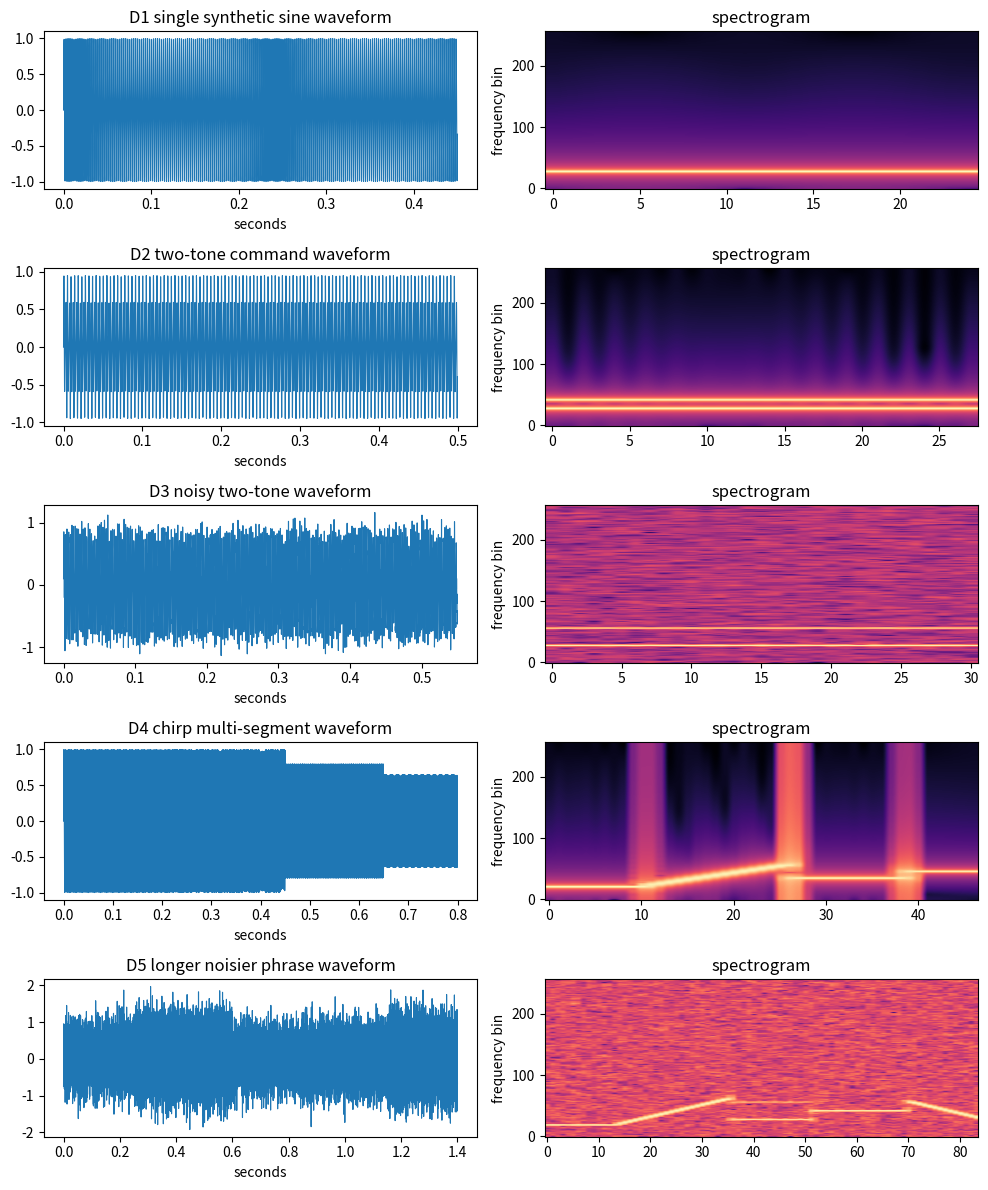
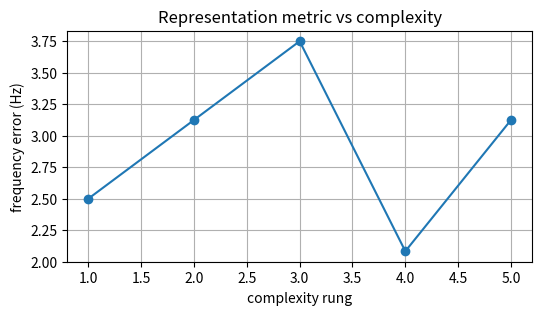

Generate these figures, in order, with matplotlib:

import itertools
import math

import matplotlib.pyplot as plt
import numpy as np

rng = np.random.default_rng(1301)


def sine_wave(freq, duration, fs, amplitude=1.0, phase=0.0):
    n = np.arange(int(round(duration * fs)))
    x = amplitude * np.sin(2.0 * np.pi * freq * n / fs + phase)
    return x


def chirp_wave(start_freq, end_freq, duration, fs, amplitude=1.0):
    n = np.arange(int(round(duration * fs)))
    t = n / fs
    slope = (end_freq - start_freq) / duration
    phase = 2.0 * np.pi * (start_freq * t + 0.5 * slope * t * t)
    x = amplitude * np.sin(phase)
    return x


def rms(x):
    return float(np.sqrt(np.mean(np.square(x))))


def add_noise_for_snr(x, snr_db, seed):
    local_rng = np.random.default_rng(seed)
    noise = local_rng.normal(size=len(x))
    target_noise_rms = rms(x) / (10.0 ** (snr_db / 20.0))
    noise = noise / (rms(noise) + 1e-12)
    y = x + target_noise_rms * noise
    return y


def frame_signal(x, n_fft, hop):
    if len(x) < n_fft:
        pad_width = n_fft - len(x)
        x = np.pad(x, (0, pad_width))
    starts = np.arange(0, len(x) - n_fft + 1, hop)
    frames = np.stack([x[start:start + n_fft] for start in starts])
    return frames


def stft_mag(x, n_fft, hop):
    frames = frame_signal(x, n_fft, hop)
    window = np.hanning(n_fft)
    spectrum = np.fft.rfft(frames * window[None, :], axis=1)
    magnitude = np.abs(spectrum)
    return magnitude


def hz_to_mel(freq):
    return 2595.0 * np.log10(1.0 + freq / 700.0)


def mel_to_hz(mel):
    return 700.0 * (10.0 ** (mel / 2595.0) - 1.0)


def mel_filterbank(fs, n_fft, n_mels):
    freqs = np.linspace(0.0, fs / 2.0, n_fft // 2 + 1)
    mel_edges = np.linspace(hz_to_mel(0.0), hz_to_mel(fs / 2.0), n_mels + 2)
    hz_edges = mel_to_hz(mel_edges)
    bank = np.zeros((n_mels, len(freqs)))
    for band in range(n_mels):
        left = hz_edges[band]
        center = hz_edges[band + 1]
        right = hz_edges[band + 2]
        rising = (freqs - left) / max(center - left, 1e-12)
        falling = (right - freqs) / max(right - center, 1e-12)
        bank[band] = np.maximum(0.0, np.minimum(rising, falling))
    return bank


def dct_matrix(n):
    rows = []
    for k in range(n):
        row = []
        for b in range(n):
            value = math.cos(math.pi * k * (2 * b + 1) / (2 * n))
            row.append(value)
        rows.append(row)
    return np.array(rows)


def build_audio_ladder(fs=8000):
    d1 = sine_wave(440.0, 0.45, fs)
    d2 = 0.65 * sine_wave(440.0, 0.50, fs) + 0.35 * sine_wave(660.0, 0.50, fs)
    d3_clean = 0.60 * sine_wave(440.0, 0.55, fs) + 0.35 * sine_wave(880.0, 0.55, fs)
    d3 = add_noise_for_snr(d3_clean, 12.0, 1303)
    d4 = np.concatenate([
        sine_wave(330.0, 0.20, fs),
        chirp_wave(360.0, 900.0, 0.25, fs),
        0.80 * sine_wave(550.0, 0.20, fs),
        0.65 * sine_wave(720.0, 0.15, fs),
    ])
    d5_clean = np.concatenate([
        0.70 * sine_wave(300.0, 0.25, fs),
        chirp_wave(320.0, 980.0, 0.35, fs),
        0.55 * sine_wave(440.0, 0.25, fs) + 0.25 * sine_wave(880.0, 0.25, fs),
        0.70 * sine_wave(660.0, 0.30, fs),
        chirp_wave(900.0, 420.0, 0.25, fs),
    ])
    d5 = add_noise_for_snr(d5_clean, 5.0, 1305)
    ladder = [
        {"name": "D1 single synthetic sine", "x": d1, "fs": fs, "targets": [440.0], "complexity": 1},
        {"name": "D2 two-tone command", "x": d2, "fs": fs, "targets": [440.0, 660.0], "complexity": 2},
        {"name": "D3 noisy two-tone", "x": d3, "fs": fs, "targets": [440.0, 880.0], "complexity": 3},
        {"name": "D4 chirp multi-segment", "x": d4, "fs": fs, "targets": [330.0, 550.0, 720.0], "complexity": 4},
        {"name": "D5 longer noisier phrase", "x": d5, "fs": fs, "targets": [300.0, 440.0, 660.0], "complexity": 5},
    ]
    return ladder


def dominant_frequencies(x, fs, n_fft=512, hop=128, count=3):
    mag = stft_mag(x, n_fft, hop)
    mean_mag = np.mean(mag, axis=0)
    mean_mag[0] = 0.0
    order = np.argsort(mean_mag)[::-1]
    freqs = order[:count] * fs / n_fft
    return freqs


def nearest_error(predicted, targets):
    predicted = np.array(predicted)
    errors = []
    for target in targets:
        error = float(np.min(np.abs(predicted - target)))
        errors.append(error)
    return float(np.mean(errors))



fs = 8000
n = np.arange(int(0.01 * fs))
wave = np.sin(2.0 * np.pi * 440.0 * n / fs)
first_samples = np.round(wave[:5], 3)
energy = round(float(np.mean(wave * wave)), 3)

assert first_samples.tolist() == [0.0, 0.339, 0.637, 0.861, 0.982]
assert energy == 0.506

print("first samples", first_samples.tolist())
print("0.01 s mean squared energy", energy)



def represent_audio(x, fs, n_fft=256, hop=64, n_mels=4, floor=1e-6):
    magnitude = stft_mag(x, n_fft, hop)
    power = magnitude * magnitude
    bank = mel_filterbank(fs, n_fft, n_mels)
    energies = power @ bank.T
    log_energy = np.log(np.maximum(energies, floor))
    coeffs = log_energy @ dct_matrix(n_mels).T
    freqs = np.arange(n_fft // 2 + 1) * fs / n_fft
    return {
        "waveform": x,
        "magnitude": magnitude,
        "freqs": freqs,
        "log_energy": log_energy,
        "mfcc_like": coeffs,
    }

rep = represent_audio(sine_wave(440.0, 0.032, fs), fs, n_fft=256, hop=64, n_mels=4)
mean_mag = np.mean(rep["magnitude"], axis=0)
peak_bin = int(np.argmax(mean_mag))
peak_freq = float(rep["freqs"][peak_bin])
peak_mag = round(float(mean_mag[peak_bin]), 3)
spacing_256 = fs / 256
spacing_512 = fs / 512
floor_log = round(float(np.log(1e-6)), 1)

assert peak_bin == 14
assert peak_freq == 437.5
assert peak_mag == 63.489
assert spacing_256 == 31.25
assert spacing_512 == 15.625
assert floor_log == -13.8

print("nearest bin", peak_bin, peak_freq)
print("Hann FFT peak magnitude", peak_mag)
print("log floor", floor_log)



ladder = build_audio_ladder(fs=8000)

for rung in ladder:
    x = rung["x"]
    duration = len(x) / rung["fs"]
    sample = np.round(x[:8], 3).tolist()
    print(rung["name"])
    print("  samples", x.shape)
    print("  duration", round(duration, 3))
    print("  targets", rung["targets"])
    print("  preview", sample)



rows = []

for rung in ladder:
    rep = represent_audio(rung["x"], rung["fs"], n_fft=512, hop=128, n_mels=20)
    predicted = dominant_frequencies(rung["x"], rung["fs"], n_fft=512, hop=128, count=5)
    error = nearest_error(predicted, rung["targets"])
    rows.append({"name": rung["name"], "metric": error, "predicted": predicted, "rep": rep})

print("rung | peak-frequency reconstruction error (Hz)")
for row in rows:
    print(row["name"], "|", round(row["metric"], 3), "| peaks", np.round(row["predicted"], 1).tolist())



fig, axes = plt.subplots(5, 2, figsize=(10, 12))
metrics = []

for idx, rung in enumerate(ladder):
    row = rows[idx]
    x = rung["x"]
    fs = rung["fs"]
    rep = row["rep"]
    time = np.arange(len(x)) / fs
    axes[idx, 0].plot(time, x, linewidth=0.8)
    axes[idx, 0].set_title(rung["name"] + " waveform")
    axes[idx, 0].set_xlabel("seconds")
    image = axes[idx, 1].imshow(
        20.0 * np.log10(rep["magnitude"].T + 1e-6),
        origin="lower",
        aspect="auto",
        cmap="magma",
    )
    axes[idx, 1].set_title("spectrogram")
    axes[idx, 1].set_ylabel("frequency bin")
    metrics.append(row["metric"])

plt.tight_layout()
plt.show()

plt.figure(figsize=(6, 3))
plt.plot(range(1, 6), metrics, marker="o")
plt.xlabel("complexity rung")
plt.ylabel("frequency error (Hz)")
plt.title("Representation metric vs complexity")
plt.grid(True)
plt.show()



d5 = ladder[-1]
long_rep = represent_audio(d5["x"], d5["fs"], n_fft=1024, hop=256, n_mels=20, floor=1e-12)
short_rep = represent_audio(d5["x"], d5["fs"], n_fft=256, hop=64, n_mels=20, floor=1e-6)
long_flux = np.mean(np.abs(np.diff(long_rep["magnitude"], axis=0)), axis=1)
short_flux = np.mean(np.abs(np.diff(short_rep["magnitude"], axis=0)), axis=1)
long_spread = int(np.sum(long_flux > 0.35 * np.max(long_flux)))
short_spread = int(np.sum(short_flux > 0.35 * np.max(short_flux)))
empty_log_without_floor = -np.inf
empty_log_with_floor = float(np.log(1e-6))

print("wrong long-window onset spread", long_spread)
print("fixed short-window onset spread", short_spread)
print("without floor", empty_log_without_floor)
print("with floor", round(empty_log_with_floor, 1))
